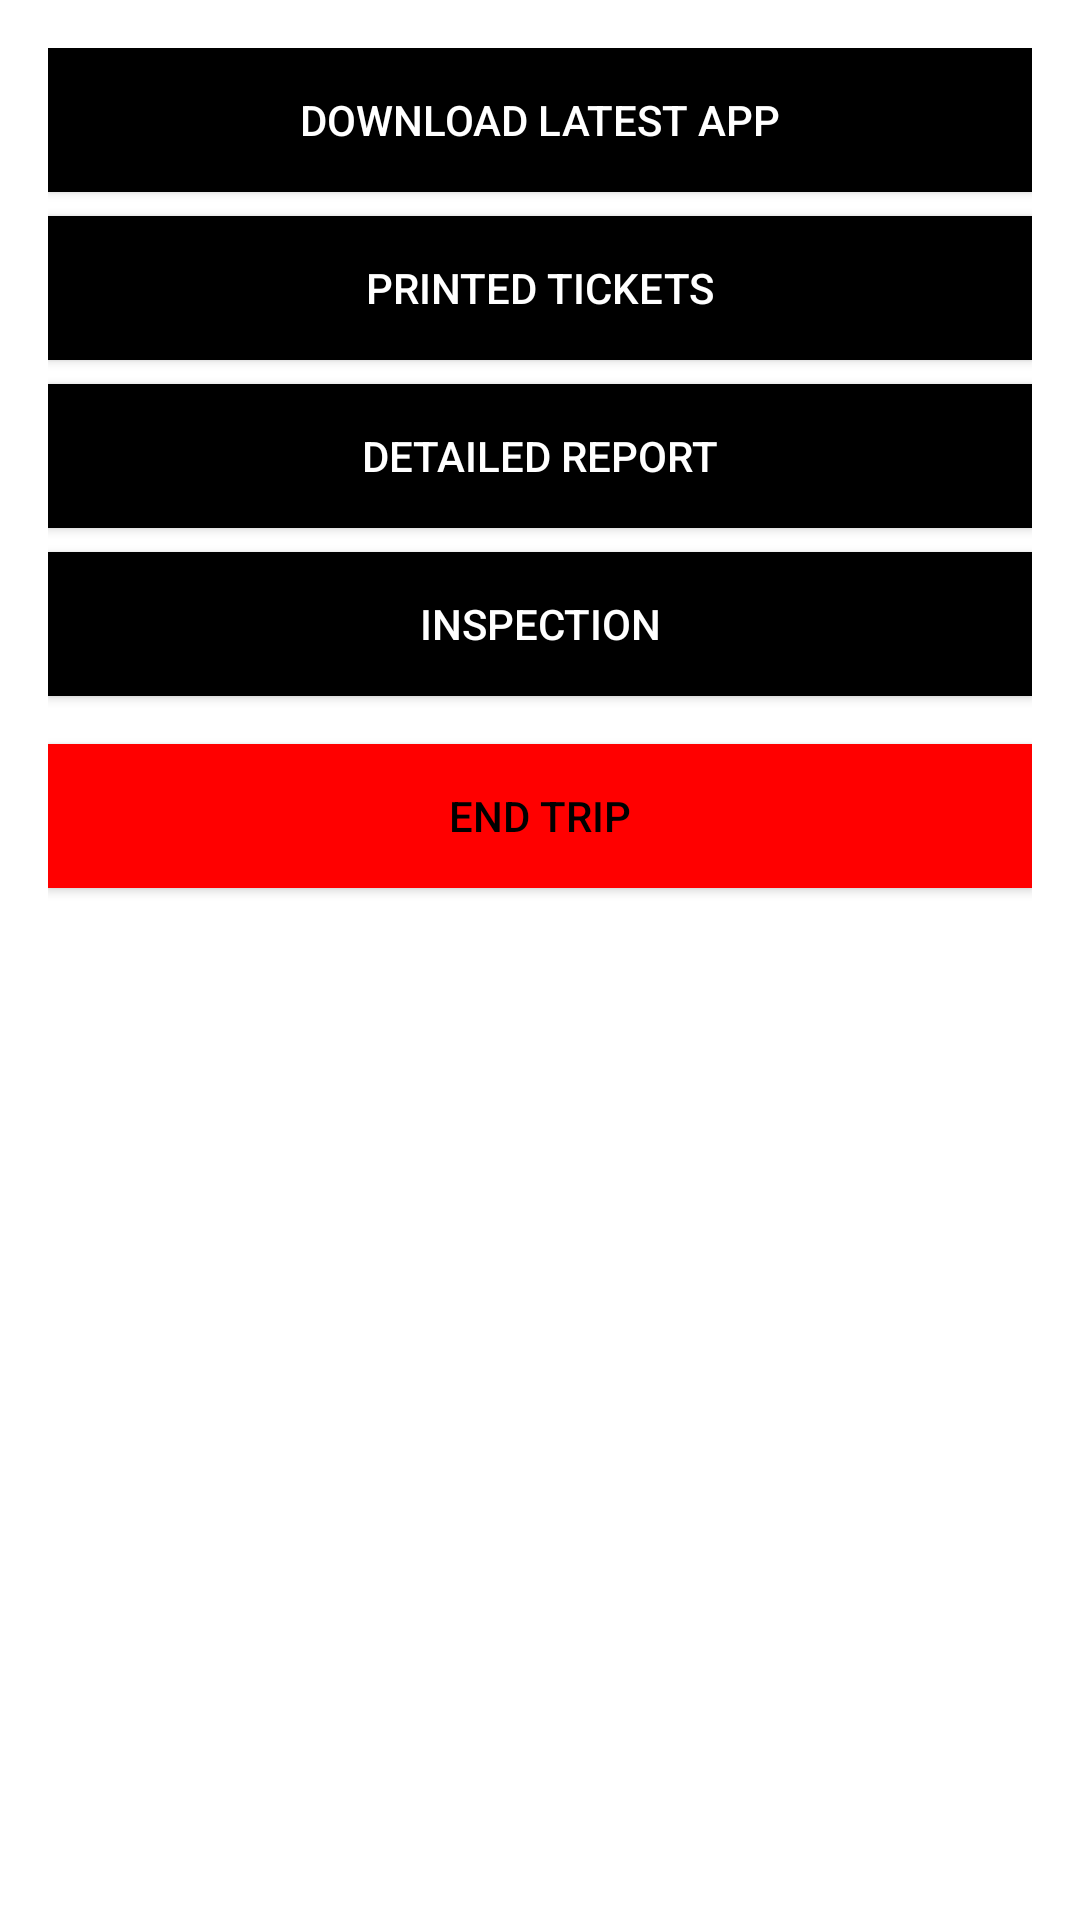

This screen was rendered from an Android layout file. Write that file and the resources it references.
<!-- AndroidManifest.xml: application theme AppTheme -->
<!-- res/layout/bottom_sheet.xml -->
<?xml version="1.0" encoding="utf-8"?>
<LinearLayout xmlns:android="http://schemas.android.com/apk/res/android"
    xmlns:app="http://schemas.android.com/apk/res-auto"
    android:id="@+id/bottom_sheet"
    android:layout_width="match_parent"
    android:layout_height="wrap_content"
    android:background="#fff"
    android:orientation="vertical"
    android:padding="16dp"
    app:behavior_hideable="true"
    app:behavior_peekHeight="0dp"
    app:layout_behavior="android.support.design.widget.BottomSheetBehavior">

    <Button
        android:id="@+id/btn_download"
        android:layout_width="match_parent"
        android:layout_height="wrap_content"
        android:background="#000"
        android:foreground="?attr/selectableItemBackground"
        android:text="Download Latest App"
        android:textColor="#fff" />

    <Button
        android:id="@+id/btn_show_tickets"
        android:layout_width="match_parent"
        android:layout_height="wrap_content"
        android:layout_marginTop="8dp"
        android:background="#000"

        android:foreground="?attr/selectableItemBackground"
        android:text="Printed Tickets"
        android:textColor="#fff" />

    <Button
        android:id="@+id/btn_detailed_report"
        android:layout_width="match_parent"
        android:layout_height="wrap_content"
        android:layout_marginTop="8dp"
        android:background="#000"
        android:foreground="?attr/selectableItemBackground"
        android:text="Detailed Report"
        android:textColor="#fff" />

    <Button
        android:id="@+id/btn_inspection"
        android:layout_width="match_parent"
        android:layout_height="wrap_content"
        android:layout_marginBottom="8dp"
        android:layout_marginTop="8dp"
        android:background="#000"
        android:foreground="?attr/selectableItemBackground"
        android:text="Inspection"
        android:textColor="#fff" />

    <Button
        android:id="@+id/btn_collection_report"
        android:layout_width="match_parent"
        android:layout_height="wrap_content"
        android:layout_marginBottom="8dp"
        android:layout_marginTop="8dp"
        android:background="@color/colorPrimary"
        android:foreground="?attr/selectableItemBackground"
        android:text="Collection Report"
        android:textColor="#000"
        android:visibility="gone" />

    <Button
        android:id="@+id/btn_end_trip"
        android:layout_width="match_parent"
        android:layout_height="wrap_content"
        android:layout_marginBottom="8dp"
        android:layout_marginTop="8dp"
        android:background="#FF0000"
        android:foreground="?attr/selectableItemBackground"
        android:text="END TRIP"
        android:textColor="#000"
        android:visibility="visible" />

</LinearLayout>
<!-- resources referenced by this layout -->
<resources>
  <color name="colorPrimary">#64C8FF</color>
  <style name="AppTheme" parent="Theme.AppCompat.Light.NoActionBar">
          
          <item name="colorPrimary">@color/colorPrimary</item>
          <item name="colorPrimaryDark">@color/colorPrimaryDark</item>
          <item name="colorAccent">@color/colorAccent</item>
      </style>
  <color name="colorPrimaryDark">#303F9F</color>
  <color name="colorAccent">#FF4081</color>
</resources>
